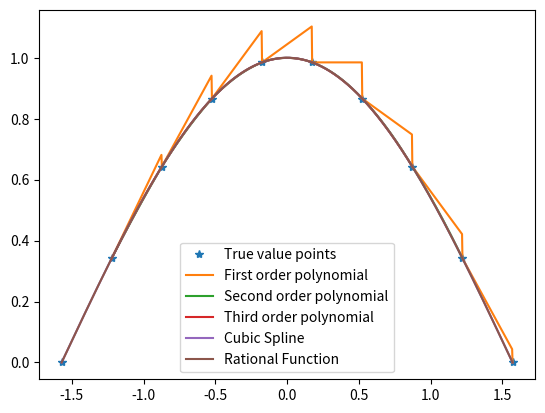

This chart was generated by the following Python code:
import numpy as np
import matplotlib.pyplot as plt
from scipy import interpolate
#For cos(x)
xi = np.linspace(-0.5*np.pi,0.5*np.pi,10)
fun = np.cos(xi)
# polynomial 1st
print("polynomial 1st")
x = np.linspace(xi[1],xi[-1],1001)
y_true = np.cos(x)
y_interp = np.zeros(len(x))
for i in range(len(x)):        
    ind=np.max(np.where(x[i]>=xi)[0])
    x_use=xi[ind-1:ind+1]
    y_use=fun[ind-1:ind+1]
    pars=np.polyfit(x_use,y_use,1)
    pred=np.polyval(pars,x[i])
    y_interp[i]=pred
fig1 =plt.figure()
plt.plot(xi,fun,"*",label = "True value points")
plt.plot(x,y_interp,label = "First order polynomial")
print("error =",np.std(y_true-y_interp))
# polynomial 2nd
print("polynomial 2nd")
x = np.linspace(xi[1],xi[-2],1001)
y_true = np.cos(x)
y_interp = np.zeros(len(x))
for i in range(len(x)):        
    ind=np.max(np.where(x[i]>=xi)[0])
    x_use=xi[ind-1:ind+2]
    y_use=fun[ind-1:ind+2]
    pars=np.polyfit(x_use,y_use,2)
    pred=np.polyval(pars,x[i])
    y_interp[i]=pred
plt.plot(x,y_interp,label = "Second order polynomial")
print("error =",np.std(y_true-y_interp))
# polynomial 3rd
print("polynomial 3rd")
x = np.linspace(xi[1],xi[-3],1001)
y_true = np.cos(x)
y_interp = np.zeros(len(x))
for i in range(len(x)):        
    ind=np.max(np.where(x[i]>=xi)[0])
    x_use=xi[ind-1:ind+3]
    y_use=fun[ind-1:ind+3]
    pars=np.polyfit(x_use,y_use,3)
    pred=np.polyval(pars,x[i])
    y_interp[i]=pred
print("error =",np.std(y_true-y_interp))
plt.plot(x,y_interp,label = "Third order polynomial")
# cubic spline
print("Cubic Spline")
x = np.linspace(xi[0],xi[-1],1001)
y_true = np.cos(x)
y_interp = np.zeros(len(x))
f = interpolate.interp1d(xi,fun,kind = "cubic")
y_interp = f(x)
plt.plot(x,y_interp,label = "Cubic Spline")
print("error =",np.std(y_true-y_interp))
# rational function
print("Rational Function")
def rat_eval(p,q,x):
    top=0
    for i in range(len(p)):
        top=top+p[i]*x**i
    bot=1
    for i in range(len(q)):
        bot=bot+q[i]*x**(i+1)
    return top/bot

def rat_fit(x,y,n,m):
    assert(len(x)==n+m-1)
    assert(len(y)==len(x))
    mat=np.zeros([n+m-1,n+m-1])
    for i in range(n):
        mat[:,i]=x**i
    for i in range(1,m):
        mat[:,i-1+n]=-y*x**i
    pars=np.dot(np.linalg.inv(mat),y)
    p=pars[:n]
    q=pars[n:]
    return p,q


#1*p0 + x*p1 +x**2+p2+... -q1*x - q2*x**2... = y

n=4
m=7

p,q=rat_fit(xi,fun,n,m)
x = np.linspace(xi[0],xi[-1],1001)
y_true = np.cos(x)
y_interp = np.zeros(len(x))
y_interp=rat_eval(p,q,x)
plt.plot(x,y_interp,label="Rational Function")

print("error =",np.std(y_true-y_interp))
plt.legend()
plt.show()


